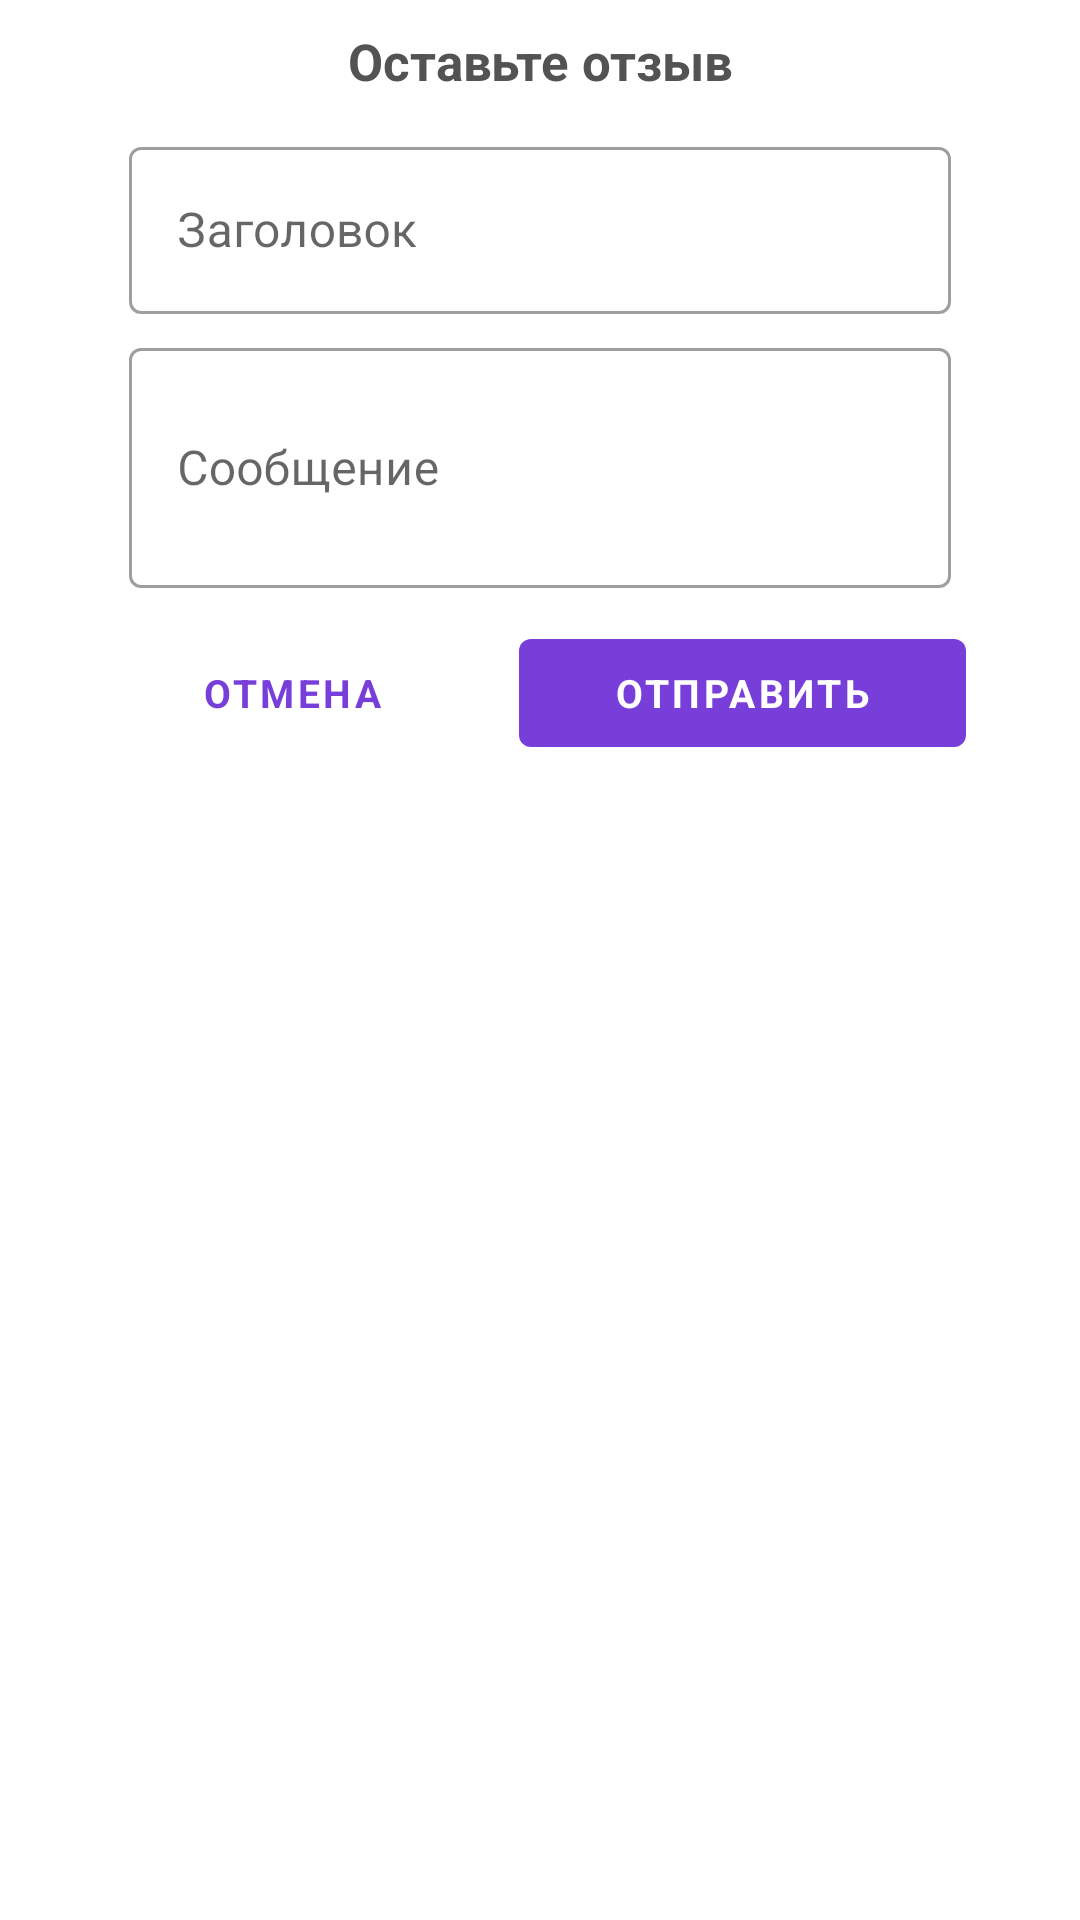

The Android layout XML behind this screen, and the referenced resources:
<!-- AndroidManifest.xml: application theme MainAppTheme -->
<!-- res/layout/writetous_layout.xml -->
<?xml version="1.0" encoding="utf-8"?>
<LinearLayout xmlns:android="http://schemas.android.com/apk/res/android"
        android:layout_width="match_parent"
        android:layout_height="match_parent"
        android:orientation="vertical">

    <LinearLayout
            android:layout_width="300dp"
            android:layout_height="wrap_content"
            android:orientation="vertical"
            android:layout_gravity="center_horizontal|center_vertical">

        <TextView
                style="@style/TitleSumTextStyle"
                android:layout_width="match_parent"
                android:layout_height="wrap_content"
                android:layout_gravity="center_horizontal"
                android:text="Оставьте отзыв"
                android:textSize="17sp" />

        <com.google.android.material.textfield.TextInputLayout
                style="@style/Widget.MaterialComponents.TextInputLayout.OutlinedBox"
                android:layout_width="match_parent"
                android:layout_height="wrap_content"
                android:layout_marginLeft="13dp"
                android:layout_marginTop="3dp"
                android:layout_marginRight="13dp"
                android:layout_marginBottom="3dp">

            <com.google.android.material.textfield.TextInputEditText
                    android:id="@+id/writer_name"
                    android:layout_width="match_parent"
                    android:layout_height="wrap_content"
                    android:hint="Заголовок"
                    android:maxLength="22">

            </com.google.android.material.textfield.TextInputEditText>


        </com.google.android.material.textfield.TextInputLayout>

        <com.google.android.material.textfield.TextInputLayout
                style="@style/Widget.MaterialComponents.TextInputLayout.OutlinedBox"
                android:layout_width="match_parent"
                android:layout_height="wrap_content"
                android:layout_marginLeft="13dp"
                android:layout_marginTop="3dp"
                android:layout_marginRight="13dp"
                android:layout_marginBottom="3dp">

            <com.google.android.material.textfield.TextInputEditText
                    android:id="@+id/writer_text"
                    android:layout_width="match_parent"
                    android:layout_height="80dp"
                    android:hint="@string/your_message">

            </com.google.android.material.textfield.TextInputEditText>
        </com.google.android.material.textfield.TextInputLayout>

        <LinearLayout
                android:layout_width="match_parent"
                android:layout_height="wrap_content"
                android:orientation="horizontal">

            <com.google.android.material.button.MaterialButton
                    android:id="@+id/cancel"
                    style="@style/ButtonVioletOnlyTextStyle"
                    android:layout_width="wrap_content"
                    android:layout_height="wrap_content"
                    android:layout_weight="1"
                    android:text="@string/cancel"
                    android:textSize="13sp">

            </com.google.android.material.button.MaterialButton>

            <com.google.android.material.button.MaterialButton
                    android:id="@+id/send"
                    style="@style/ButtonVioletStyle"
                    android:layout_width="wrap_content"
                    android:layout_height="wrap_content"
                    android:layout_weight="1"
                    android:text="@string/send"
                    android:textSize="13sp">

            </com.google.android.material.button.MaterialButton>
        </LinearLayout>
    </LinearLayout>
</LinearLayout>
<!-- resources referenced by this layout -->
<resources>
  <string name="cancel">Отмена</string>
  <string name="send">Отправить</string>
  <string name="your_message">Сообщение</string>
  <style name="ButtonVioletOnlyTextStyle" parent="Widget.MaterialComponents.Button.TextButton">
          <item name="android:textSize">17sp</item>
          <item name="android:textStyle">bold</item>
          <item name="android:textColor">@color/colorPrimary</item>
          <item name="android:layout_margin">8dp</item>
      </style>
  <style name="ButtonVioletStyle" parent="Widget.MaterialComponents.Button">
          <item name="android:textSize">17sp</item>
          <item name="android:textStyle">bold</item>
          <item name="android:layout_margin">8dp</item>
      </style>
  <style name="TitleSumTextStyle" parent="Widget.AppCompat.TextView">
          <item name="android:textSize">22sp</item>
          <item name="android:textColor">@color/black_tiny</item>
          <item name="android:textStyle">bold</item>
          <item name="android:textAlignment">center</item>
          <item name="android:layout_margin">9dp</item>
      </style>
  <style name="MainAppTheme" parent="Theme.MaterialComponents.Light.NoActionBar">
          <item name="colorPrimary">@color/colorPrimary</item>
          <item name="colorPrimaryDark">@color/colorPrimaryDark</item>
          <item name="colorAccent">@color/colorAccent</item>
          <item name="windowNoTitle">true</item>
          <item name="windowActionBar">false</item>
          <item name="fontFamily">@font/calibri</item>
      </style>
  <color name="colorPrimary">#773EDA</color>
  <color name="black_tiny">#535353</color>
  <color name="colorPrimaryDark">#5721B4</color>
  <color name="colorAccent">#D81B60</color>
</resources>
